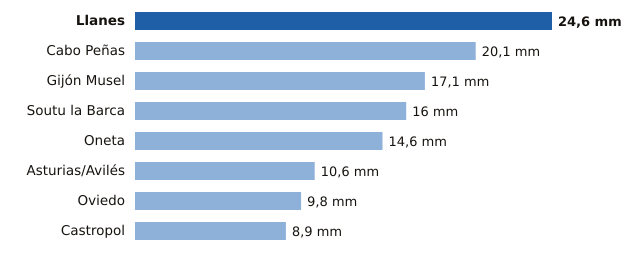

The data file committed next to this chart (first rows):
estacion, provincia, mm
Llanes, Asturias, 24.6
Cabo Peñas, Asturias, 20.1
Gijón Musel, Asturias, 17.1
Soutu la Barca, Asturias, 16.0
Oneta, Asturias, 14.6
Asturias/Avilés, Asturias, 10.6
Oviedo, Asturias, 9.8
Castropol, Asturias, 8.9
